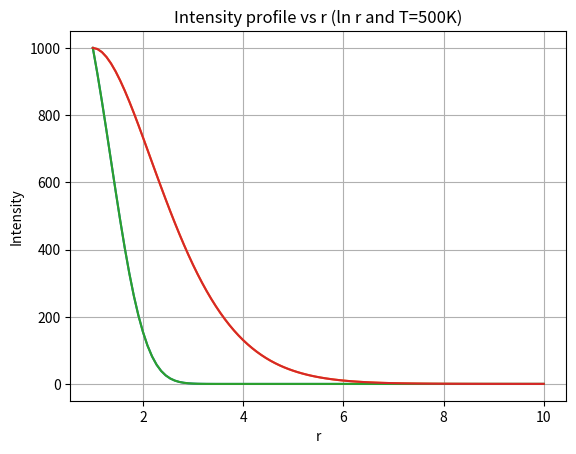

Write Python code to recreate this figure.
import numpy as np
import matplotlib.pyplot as plt
from scipy.integrate import solve_ivp

h=6.626e-34
k=1.38e-23

# Defining the parameters
L = 10
alpha = 0.3
sigma = 0.5

def dI_nu(r,I_nu_values,T):
    return -(alpha+sigma)*r**2*I_nu_values+alpha*B(T)

def dI_nu2(r,I_nu_values,T):
    return -(alpha+sigma)*np.log(r)*I_nu_values+alpha*B(T)

def dI_nu3(r,I_nu_values,T):
    return -(alpha+sigma)*r**2*(I_nu_values-B(T))

def dI_nu4(r,I_nu_values,T):
    return -(alpha+sigma)*np.log(r)*(I_nu_values-B(T))

def B(T,nu=5.08e14):    #Sodium vapour frequency
    return (8*np.pi*h*nu)/(np.exp((h*nu)/(k*T))-1)


#Numerically solving it
r0 = 0.1*L
r_end = L

T = 2.73 #Because CMB
I_nu0 = [1000]  
sol = solve_ivp(dI_nu, [r0, r_end], I_nu0, args=(T,), t_eval=np.linspace(r0, r_end, 100))


plt.plot(sol.t, sol.y[0], label='Intensity Profile')
plt.xlabel('r')
plt.ylabel('Intensity')
plt.title('Intensity profile vs r (r^2 and Free Space)')
plt.grid(True)
plt.show()

I_nu0 = [1000]  
sol = solve_ivp(dI_nu2, [r0, r_end], I_nu0, args=(T,), t_eval=np.linspace(r0, r_end, 100))


plt.plot(sol.t, sol.y[0], label='Intensity Profile')
plt.xlabel('r')
plt.ylabel('Intensity')
plt.title('Intensity profile vs r (ln r and Free Space)')
plt.grid(True)
plt.show()


T = 500
I_nu0 = [1000]  
sol = solve_ivp(dI_nu3, [r0, r_end], I_nu0, args=(T,), t_eval=np.linspace(r0, r_end, 100))


plt.plot(sol.t, sol.y[0], label='Intensity Profile')
plt.xlabel('r')
plt.ylabel('Intensity')
plt.title('Intensity profile vs r (r^2 and T=500K)')
plt.grid(True)
plt.show()

I_nu0 = [1000]  
sol = solve_ivp(dI_nu4, [r0, r_end], I_nu0, args=(T,), t_eval=np.linspace(r0, r_end, 100))


plt.plot(sol.t, sol.y[0], label='Intensity Profile')
plt.xlabel('r')
plt.ylabel('Intensity')
plt.title('Intensity profile vs r (ln r and T=500K)')
plt.grid(True)
plt.show()